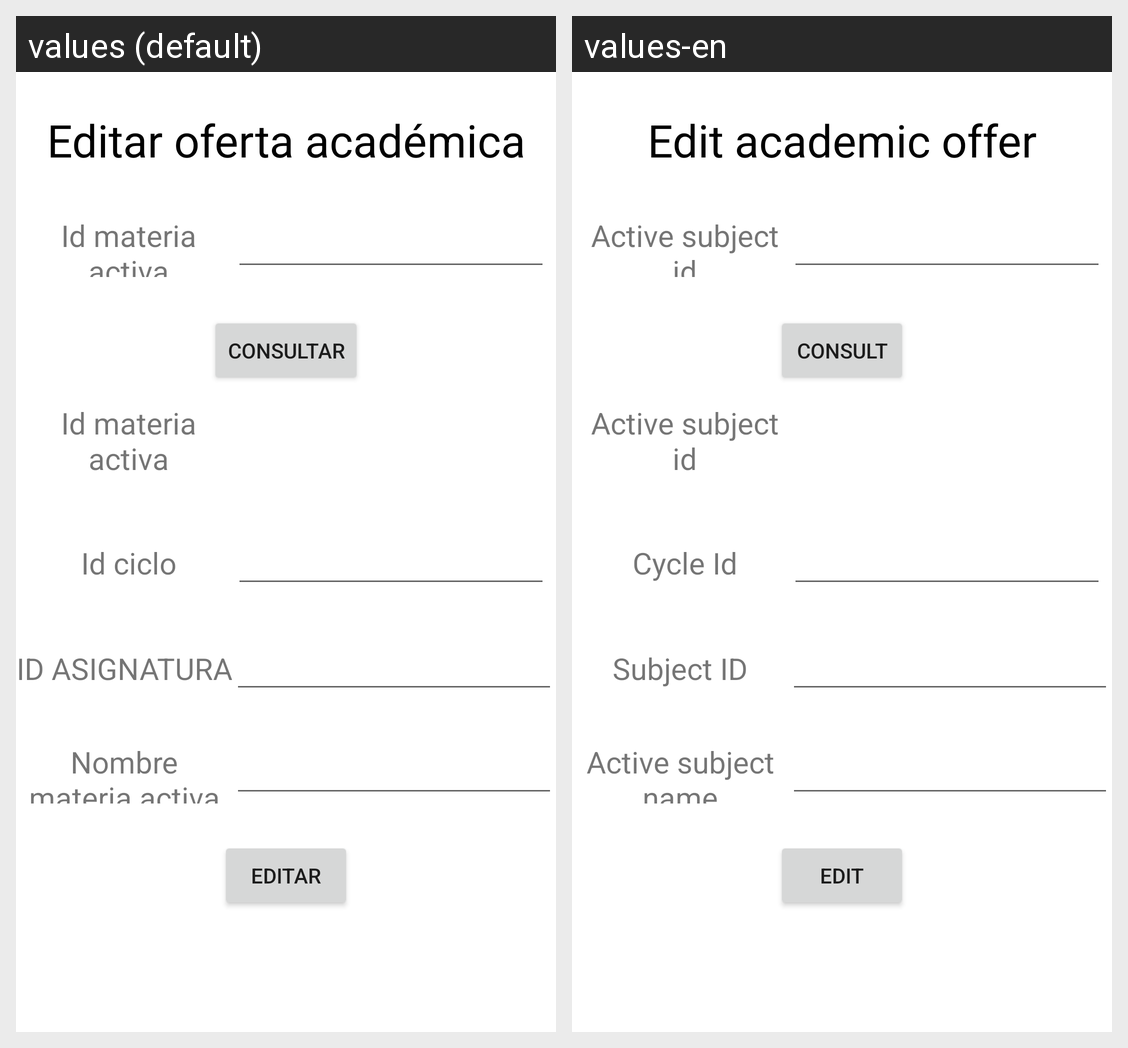

For this localized Android screen grid, give each drawn string resource with its value in every locale shown.
Android screen res/layout/activity_editar_oferta_academica.xml rendered under 2 locales, left to right: values (default), values-en. Device: Nexus 5 (rendered at 1080×1920; each locale shown at half size, 540×960, under a caption strip naming it); theme Theme.App_proyecto01.
Strings drawn on this screen, with the default value and each locale's value (text and hints the layout hard-codes, and strings that could not be matched under every locale, appear in the picture but are not listed):

editarOfertaAcademica
  values: Editar oferta académica
  values-en: Edit academic offer

idMateriaActiva
  values: Id materia activa
  values-en: Active subject id

consultar
  values: Consultar
  values-en: Consult

idCiclo
  values: Id ciclo
  values-en: Cycle Id

idAsignatura
  values: ID ASIGNATURA
  values-en: Subject ID

nombreMateriaActiva
  values: Nombre materia activa
  values-en: Active subject name

editar
  values: Editar
  values-en: Edit
